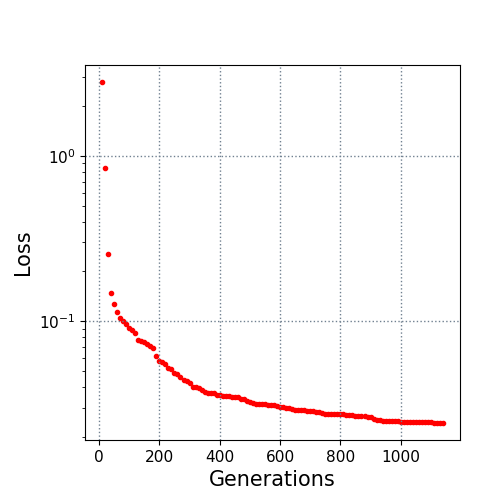

The data file committed next to this chart (first rows):
10.0, 2.799683
20.0, 0.8406
30.0, 0.2563
40.0, 0.1479
50.0, 0.1267
60.0, 0.1133
70.0, 0.1042
80.0, 0.1008
90.0, 0.09639
100.0, 0.09035
110.0, 0.08788
120.0, 0.08513
130.0, 0.07721
140.0, 0.07561
150.0, 0.07454
160.0, 0.07258
170.0, 0.07056
180.0, 0.06885
190.0, 0.06173
200.0, 0.05776
210.0, 0.05644
220.0, 0.0549
230.0, 0.05195
240.0, 0.05109
250.0, 0.04869
260.0, 0.04802
270.0, 0.0458
280.0, 0.04428
290.0, 0.04349
300.0, 0.04245
310.0, 0.03979
320.0, 0.03977
330.0, 0.03934
340.0, 0.0383
350.0, 0.0373
360.0, 0.03687
370.0, 0.03666
380.0, 0.03663
390.0, 0.03568
400.0, 0.03551
410.0, 0.03544
420.0, 0.03523
430.0, 0.03506
440.0, 0.03454
450.0, 0.03454
460.0, 0.03453
470.0, 0.03389
480.0, 0.03381
490.0, 0.0327
500.0, 0.03257
510.0, 0.03175
520.0, 0.03171
530.0, 0.03159
540.0, 0.03159
550.0, 0.03131
560.0, 0.03109
570.0, 0.03092
580.0, 0.03092
590.0, 0.03071
600.0, 0.0304
610.0, 0.03037
... 53 more rows
